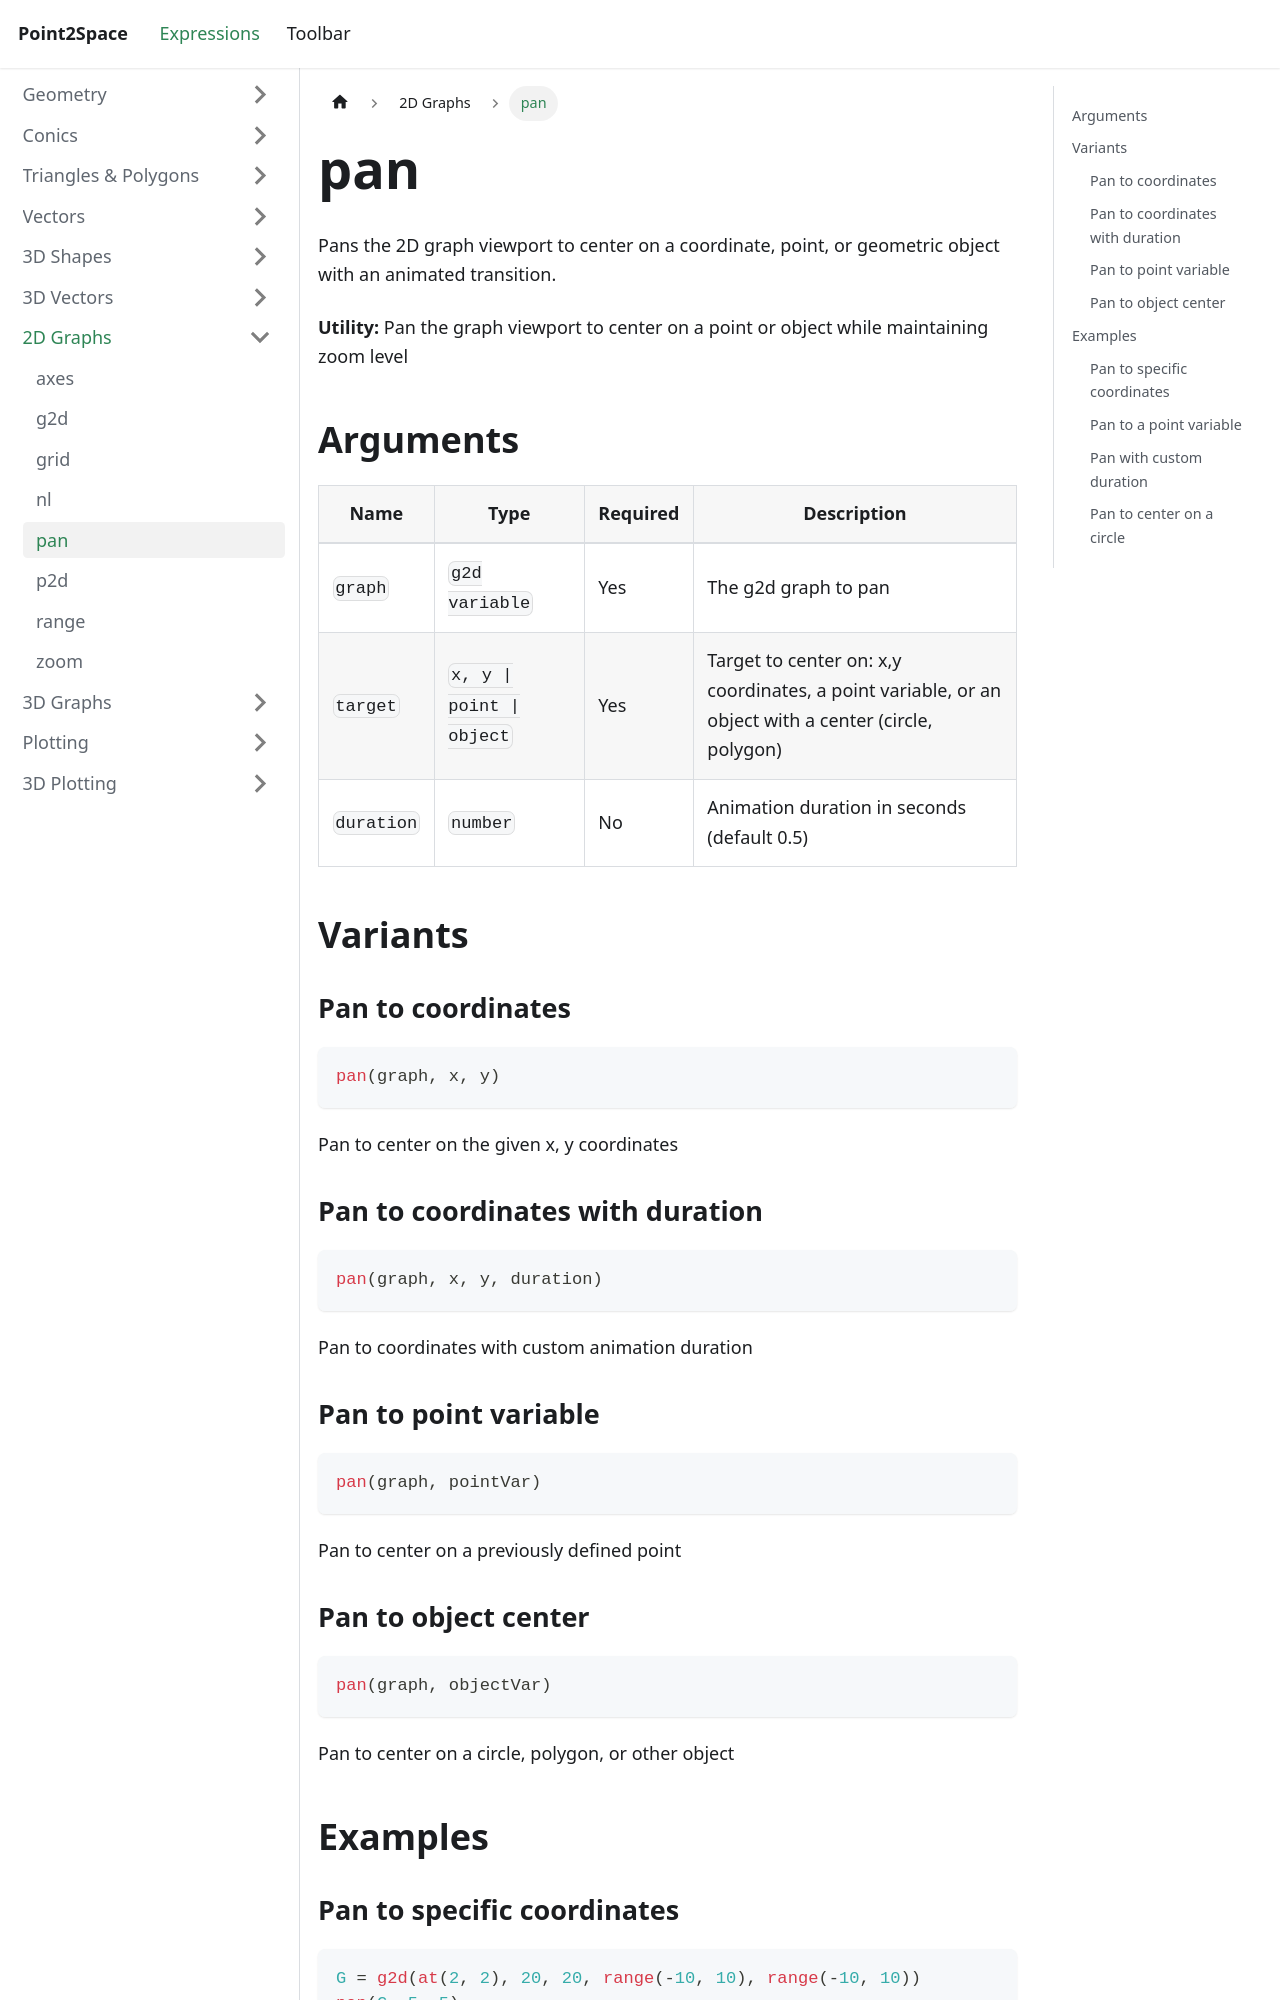

repository: provility/p2s-docs · page: expressions/graph2d/pan/index.html · generator: docusaurus

---
title: pan
sidebar_label: pan
---

# pan

Pans the 2D graph viewport to center on a coordinate, point, or geometric object with an animated transition.

**Utility:** Pan the graph viewport to center on a point or object while maintaining zoom level

## Arguments

| Name | Type | Required | Description |
|------|------|----------|-------------|
| `graph` | `g2d variable` | Yes | The g2d graph to pan |
| `target` | `x, y \| point \| object` | Yes | Target to center on: x,y coordinates, a point variable, or an object with a center (circle, polygon) |
| `duration` | `number` | No | Animation duration in seconds (default 0.5) |

## Variants

### Pan to coordinates

```js
pan(graph, x, y)
```

Pan to center on the given x, y coordinates

### Pan to coordinates with duration

```js
pan(graph, x, y, duration)
```

Pan to coordinates with custom animation duration

### Pan to point variable

```js
pan(graph, pointVar)
```

Pan to center on a previously defined point
